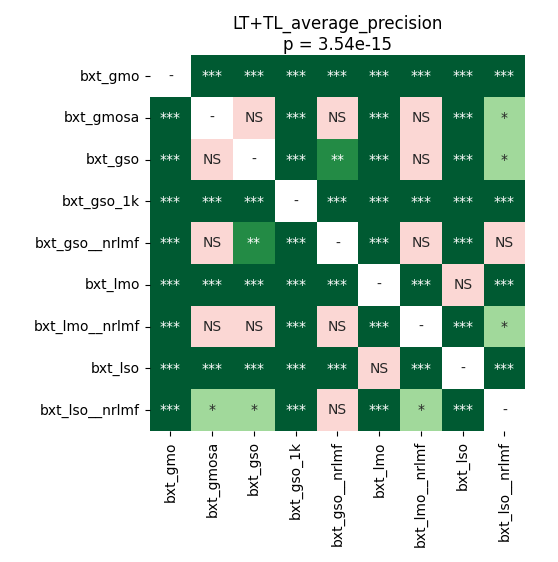

Source data for this figure (header and first rows):
	bxt_gmo	bxt_gmosa	bxt_gso	bxt_gso_1k	bxt_gso__nrlmf	bxt_lmo	bxt_lmo__nrlmf	bxt_lso	bxt_lso__nrlmf
bxt_gmo	1.0	7.32421875e-05	7.32421875e-05	7.32421875e-05	7.32421875e-05	7.32421875e-05	7.32421875e-05	7.32421875e-05	7.32421875e-05
bxt_gmosa	7.32421875e-05	1.0	0.2169	0.0001293	0.09668	0.0001648	0.2522	7.32421875e-05	0.03099
bxt_gso	7.32421875e-05	0.2169	1.0	7.32421875e-05	0.002324	0.0004578	0.3689	0.0004578	0.01465
bxt_gso_1k	7.32421875e-05	0.0001293	7.32421875e-05	1.0	0.0006152	7.32421875e-05	7.32421875e-05	7.32421875e-05	0.0004578
bxt_gso__nrlmf	7.32421875e-05	0.09668	0.002324	0.0006152	1.0	0.0001293	0.05317	0.0001648	0.477
bxt_lmo	7.32421875e-05	0.0001648	0.0004578	7.32421875e-05	0.0001293	1.0	0.0004578	0.8999	0.0001648
bxt_lmo__nrlmf	7.32421875e-05	0.2522	0.3689	7.32421875e-05	0.05317	0.0004578	1.0	7.32421875e-05	0.02346
bxt_lso	7.32421875e-05	7.32421875e-05	0.0004578	7.32421875e-05	0.0001648	0.8999	7.32421875e-05	1.0	7.32421875e-05
bxt_lso__nrlmf	7.32421875e-05	0.03099	0.01465	0.0004578	0.477	0.0001648	0.02346	7.32421875e-05	1.0
